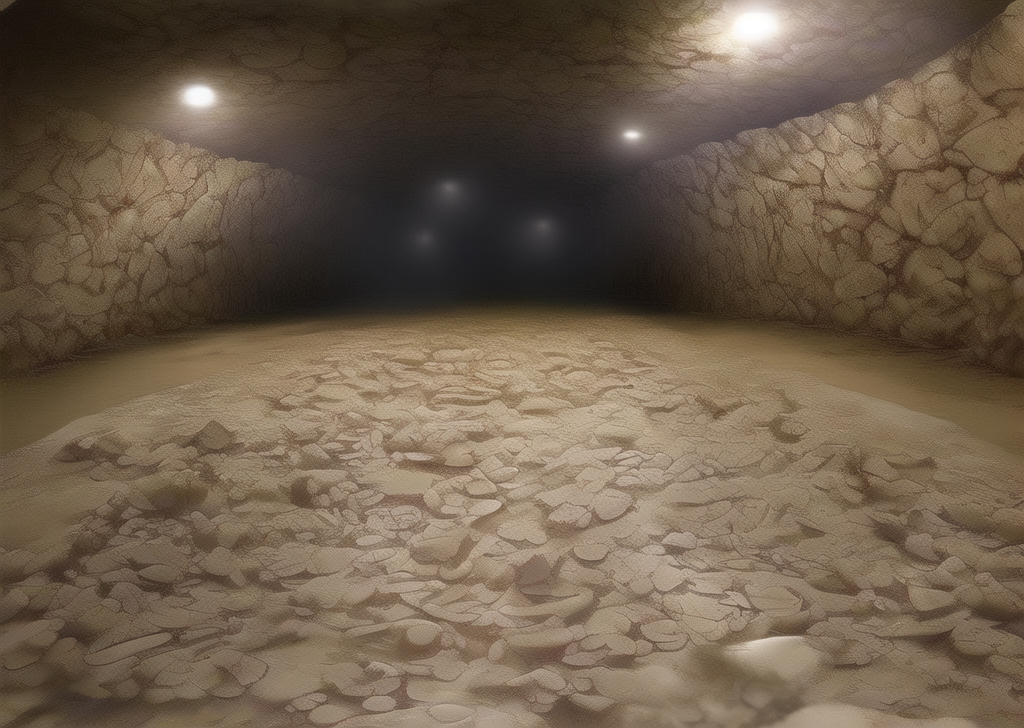
Generation parameters embedded in this image by AUTOMATIC1111 Stable Diffusion web UI or a fork of it (Forge, ...) (PNG 'parameters' text chunk):
An underground ancient ruin with scattered turtle shells on the ground. The turtle shells have simple stone carvings on them. This site is from an ancient civilization. 
Negative prompt: turtles
Steps: 20, Sampler: Euler a, CFG scale: 7, Seed: 689914668, Size: 1024x728, Model hash: 7f96a1a9ca, Model: anything-v5-PrtRE, Clip skip: 2, ENSD: 31337, Version: v1.3.2